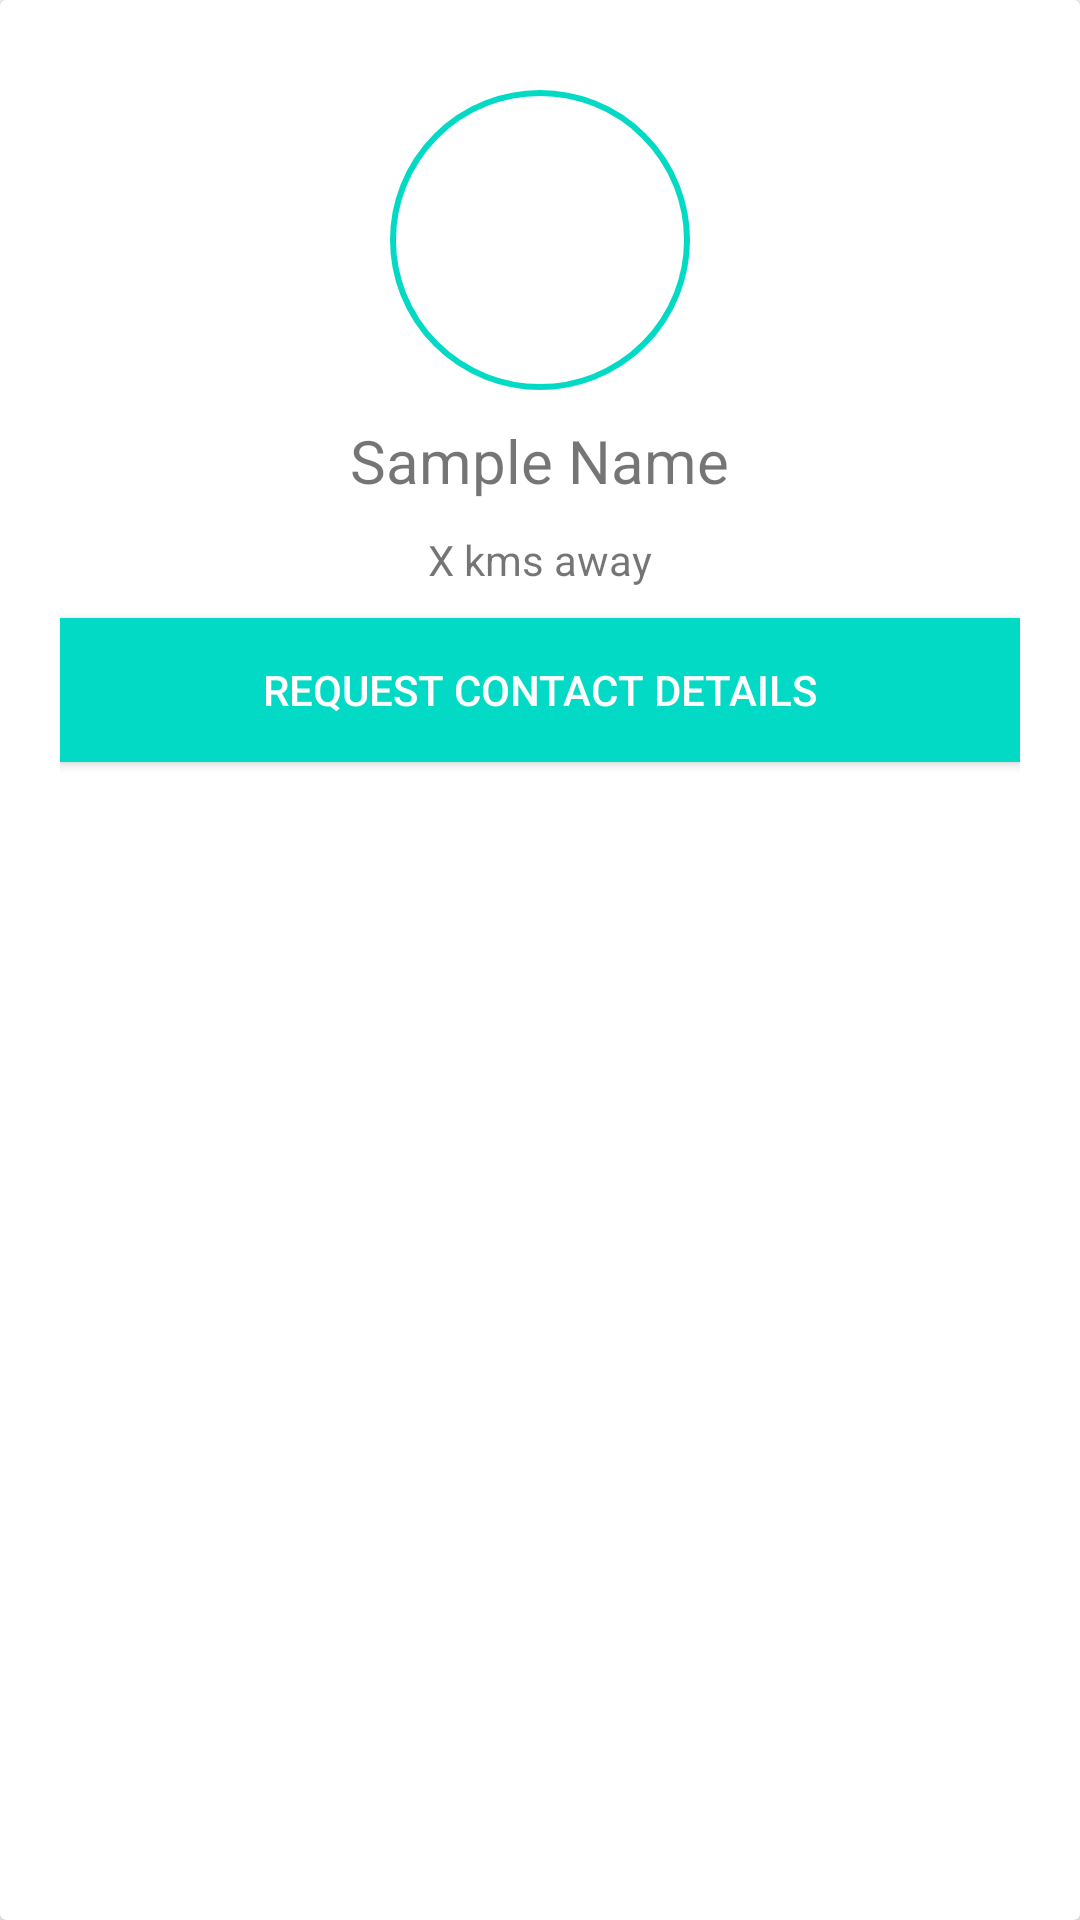

Reconstruct the res/layout file that produces this screen, plus the resources it refers to.
<!-- AndroidManifest.xml: application theme AppTheme -->
<!-- res/layout/fragment_user_details.xml -->
<android.support.v7.widget.CardView xmlns:android="http://schemas.android.com/apk/res/android"
    xmlns:tools="http://schemas.android.com/tools"
    android:layout_width="match_parent"
    android:layout_height="match_parent"
    tools:context="com.paulshantanu.lifesaver.UserDetailsFragment">

     <LinearLayout
         android:layout_width="match_parent"
         android:layout_height="match_parent"
         android:orientation="vertical"
         android:layout_margin="20dp">

         <include layout="@layout/register_pic_layout"
             android:layout_width="100dp"
             android:layout_height="100dp"
             android:layout_gravity="center"
             android:layout_margin="10dp"/>
         <TextView
             android:layout_width="wrap_content"
             android:layout_height="wrap_content"
             android:id="@+id/user_details_name"
             android:text="Sample Name"
             android:layout_gravity="center"
             android:textSize="20sp"/>

         <TextView
             android:layout_width="wrap_content"
             android:layout_height="wrap_content"
             android:id="@+id/user_details_distance"
             android:text="X kms away"
             android:layout_gravity="center"
             android:layout_margin="10dp"/>

             <LinearLayout
                 android:layout_width="match_parent"
                 android:layout_height="wrap_content"
                 android:orientation="vertical"
                 android:visibility="gone">

             <TextView
                 android:layout_width="wrap_content"
                 android:layout_height="wrap_content"
                 android:id="@+id/details_view"
                 android:text="Sample address"
                 android:layout_gravity="center"
                 android:padding="10dp"/>
             <TextView
                 android:layout_width="wrap_content"
                 android:layout_height="wrap_content"
                 android:id="@+id/user_details_email"
                 android:text="Sample email"
                 android:layout_gravity="center"
                 android:padding="10dp"/>
             <TextView
                 android:layout_width="wrap_content"
                 android:layout_height="wrap_content"
                 android:id="@+id/user_details_contact"
                 android:text="Sample contact number"
                 android:layout_gravity="center"
                 android:padding="10dp"/>
             </LinearLayout>

        <Button
            android:layout_width="match_parent"
            android:layout_height="wrap_content"
            android:id="@+id/button_request_details"
            android:background="@color/colorAccent"
            android:text="@string/action_request_contact_details"
            android:textColor="@android:color/white"
            android:layout_gravity="center"/>

     </LinearLayout>
</android.support.v7.widget.CardView>
<!-- res/layout/register_pic_layout.xml (included above) -->
<?xml version="1.0" encoding="utf-8"?>
<FrameLayout xmlns:android="http://schemas.android.com/apk/res/android"
    android:layout_width="wrap_content"
    android:layout_height="wrap_content">

    <ImageView
        android:layout_width="100dp"
        android:layout_height="100dp"
        android:src="@drawable/pic_boundary"/>

    <include layout="@layout/pic_layout"
        android:layout_height="100dp"
        android:layout_width="100dp"
        android:id="@+id/pic_container"/>

</FrameLayout>
<!-- res/layout/pic_layout.xml (included above) -->
<?xml version="1.0" encoding="utf-8"?>
<FrameLayout xmlns:android="http://schemas.android.com/apk/res/android"
    android:orientation="vertical" android:layout_width="match_parent"
    android:layout_height="match_parent">

        <ImageView
            android:layout_width="100dp"
            android:layout_height="100dp"
            android:src="@drawable/circle_crop"/>

        <ImageView
            android:layout_width="100dp"
            android:layout_height="100dp"
            android:src="@drawable/ic_add_a_photo_black_24dp"
            android:scaleType="center"
            android:id="@+id/profile_pic"/>

</FrameLayout>
<!-- resources referenced by this layout -->
<resources>
  <!-- drawable pic_boundary (drawable) -->
  <?xml version="1.0" encoding="utf-8"?>
  <selector xmlns:android="http://schemas.android.com/apk/res/android">
  
      <item>
          <shape android:shape="oval">
              <solid android:color="@android:color/transparent"/>
              <size android:width="100dp" android:height="100dp"/>
              <stroke android:color="@color/colorAccent" android:width="2dp"/>
          </shape>
      </item>
  
  </selector>
  <string name="action_request_contact_details">Request Contact Details</string>
  <style name="AppTheme" parent="Theme.AppCompat.Light.DarkActionBar">
          
          <item name="colorPrimary">@color/colorPrimary</item>
          <item name="colorPrimaryDark">@color/colorPrimaryDark</item>
          <item name="colorAccent">@color/colorAccent</item>
      </style>
  <!-- not gathered from this repository: default colours our renderer supplied (Android Studio template values) -->
  <color name="colorPrimary">#FF6200EE</color>
  <color name="colorPrimaryDark">#FF3700B3</color>
  <color name="colorAccent">#FF03DAC5</color>
</resources>
